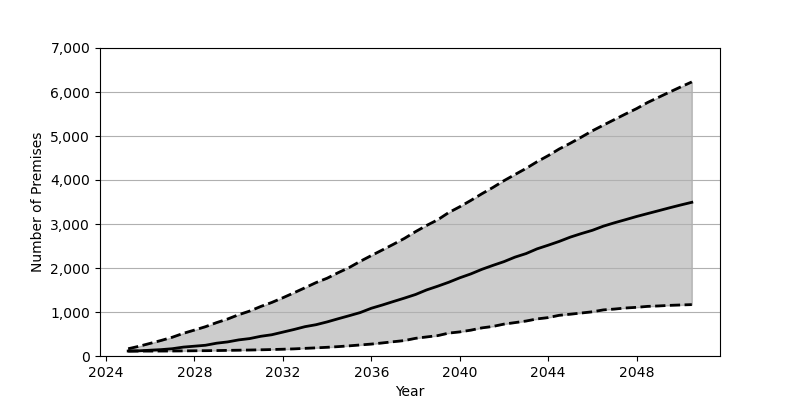

Data behind this chart, as committed beside it:
Date, Low, Base, High
2025-01, 111.0, 113.0, 165.0
2025-07, 112.0, 118.0, 222.0
2026-01, 112.0, 132.0, 288.0
2026-07, 113.0, 145.0, 354.0
2027-01, 114.0, 166.0, 427.0
2027-07, 116.0, 202.0, 515.0
2028-01, 119.0, 223.0, 590.0
2028-07, 121.0, 244.0, 666.0
2029-01, 124.0, 291.0, 759.0
2029-07, 128.0, 320.0, 840.0
2030-01, 132.0, 366.0, 939.0
2030-07, 136.0, 396.0, 1021
2031-01, 141.0, 448.0, 1126
2031-07, 147.0, 483.0, 1217
2032-01, 154.0, 543.0, 1324
2032-07, 162.0, 602.0, 1436
2033-01, 174.0, 667.0, 1552
2033-07, 185.0, 711.0, 1668
2034-01, 198.0, 775.0, 1768
2034-07, 213.0, 846.0, 1893
2035-01, 231.0, 916.0, 2011
2035-07, 251.0, 987.0, 2151
2036-01, 271.0, 1085, 2283
2036-07, 297.0, 1159, 2410
2037-01, 325.0, 1239, 2540
2037-07, 351.0, 1316, 2673
2038-01, 402.0, 1398, 2827
2038-07, 433.0, 1501, 2966
2039-01, 463.0, 1586, 3095
2039-07, 520.0, 1675, 3259
2040-01, 548.0, 1777, 3392
2040-07, 587.0, 1865, 3535
2041-01, 639.0, 1970, 3688
2041-07, 672.0, 2059, 3830
2042-01, 725.0, 2145, 3985
2042-07, 759.0, 2247, 4124
2043-01, 795.0, 2328, 4264
2043-07, 843.0, 2435, 4415
2044-01, 873.0, 2518, 4554
2044-07, 925.0, 2604, 4705
2045-01, 950.0, 2702, 4836
2045-07, 977.0, 2782, 4974
2046-01, 1005, 2857, 5119
2046-07, 1048, 2951, 5247
2047-01, 1067, 3028, 5375
2047-07, 1091, 3098, 5500
2048-01, 1106, 3171, 5623
2048-07, 1128, 3237, 5762
2049-01, 1138, 3303, 5882
2049-07, 1151, 3369, 6000
2050-01, 1160, 3433, 6117
2050-07, 1168, 3493, 6229
